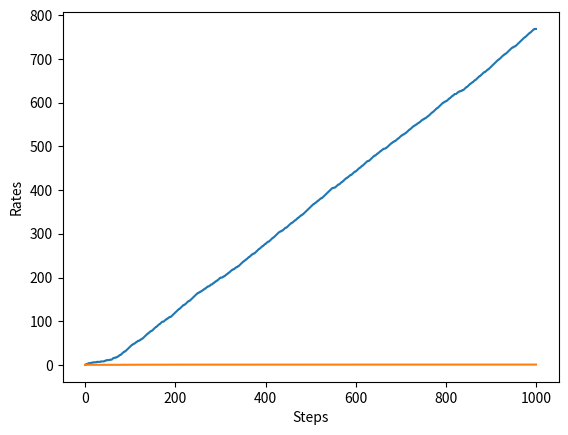

Source code (Python):
import matplotlib.pyplot as plt
import numpy as np


class Bandit:
    def __init__(self, arms=10) -> None:
        self.rates = np.random.rand(arms)
        
    def play(self, arm: int) -> int:
        rate = self.rates[arm]
        if rate > np.random.rand():
            return 1
        else:
            return 0

class Agent:
    def __init__(self, epsilon, action_size=10) -> None:
        self.epsilon = epsilon
        self.Qs = np.zeros(action_size)
        self.ns = np.zeros(action_size)
    
    def update(self, action, reward) -> None:
        self.ns[action] += 1
        self.Qs[action] += ( reward - self.Qs[action]) / self.ns[action]
    
    def get_action(self):
        if np.random.rand() < self.epsilon:
            return np.random.randint(0, len(self.Qs))
        return np.argmax(self.Qs)
    
    
steps = 1000
epsilon = 0.1

bandit = Bandit()
agent = Agent(epsilon)
total_reward = 0
total_rewards = []
rates = []

for step in range(steps):
    action = agent.get_action()
    reward = bandit.play(action)
    agent.update(action, reward)
    total_reward += reward
    
    total_rewards.append(total_reward)
    rates.append(total_reward / (step + 1))

print(total_reward)

# drow graph
plt.ylabel("Total reward")
plt.xlabel("Steps")
plt.plot(total_rewards)
plt.show()

# drow graph
plt.ylabel("Rates")
plt.xlabel("Steps")
plt.plot(rates)
plt.show()